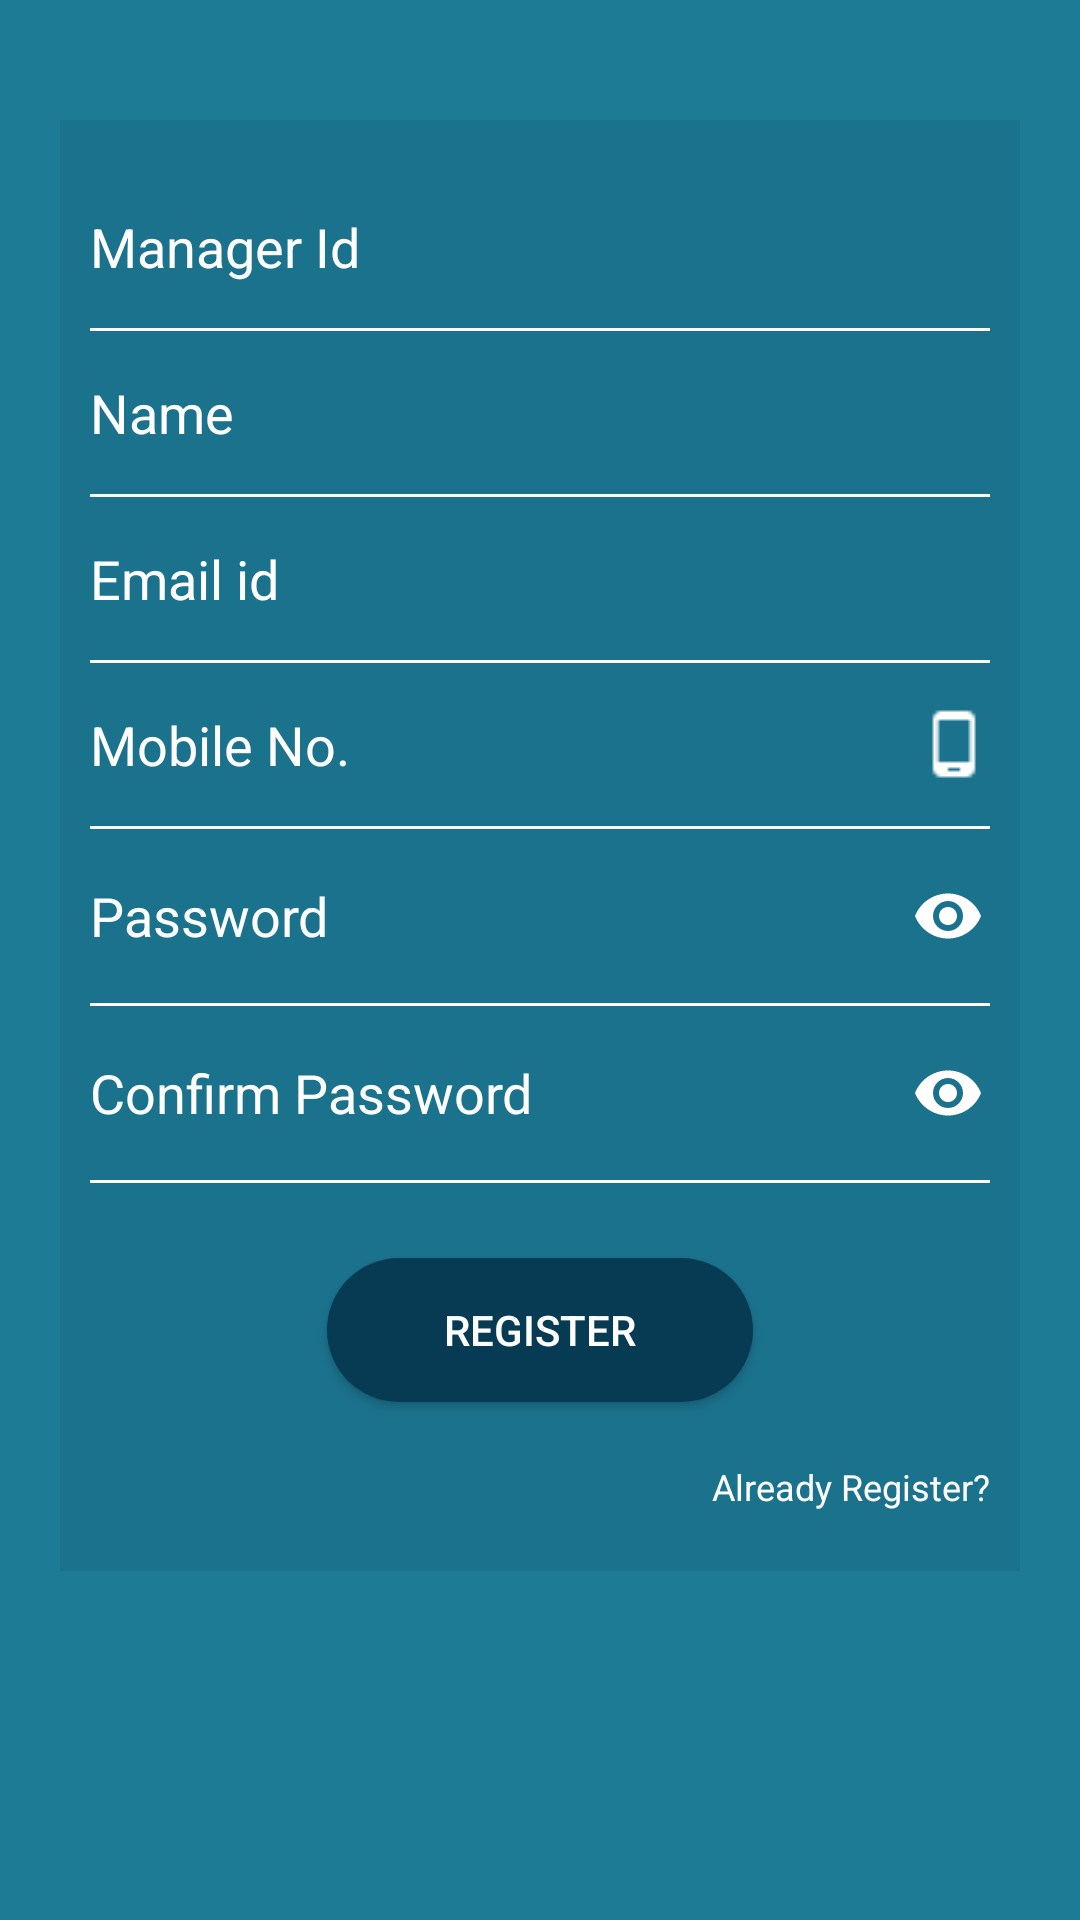

Layout XML and referenced resources for this Android screen:
<!-- AndroidManifest.xml: activity theme ManagerRegisterTheme -->
<!-- res/layout/activity_manager_registration.xml -->
<?xml version="1.0" encoding="utf-8"?>
<ScrollView xmlns:android="http://schemas.android.com/apk/res/android"
    xmlns:app="http://schemas.android.com/apk/res-auto"
    xmlns:tools="http://schemas.android.com/tools"
    android:layout_width="match_parent"
    android:layout_height="match_parent"
    android:background="@color/colorEmpListBG"
    tools:context="com.squareandcube.locationtracking.activity.ManagerRegistrationActivity">


    <LinearLayout
        android:layout_width="match_parent"
        android:layout_height="wrap_content"
        android:layout_marginBottom="40dp">


        <LinearLayout
            android:layout_width="match_parent"
            android:layout_height="wrap_content"
            android:layout_marginBottom="@dimen/dimen_20dp"
            android:layout_marginLeft="@dimen/dimen_20dp"
            android:layout_marginRight="@dimen/dimen_20dp"
            android:layout_marginTop="40dp"
            android:background="#12050b26"
            android:orientation="vertical">

            <android.support.design.widget.TextInputEditText
                android:id="@+id/managerid_textInputEditText"
                android:layout_width="match_parent"
                android:layout_height="wrap_content"
                android:layout_marginLeft="@dimen/dimen_10dp"
                android:layout_marginTop="@dimen/dimen_20dp"
                android:background="@null"
                android:drawableRight="@drawable/ic_perm_identity_white_24dp"
                android:hint="@string/text_id"
                android:inputType="text"
                android:maxLines="1"
                android:paddingBottom="@dimen/dimen_10dp"
                android:paddingRight="@dimen/dimen_10dp"
                android:paddingTop="@dimen/dimen_10dp"
                android:textColor="@color/colorWhite"
                android:textColorHint="@color/colorWhite" />

            <View
                android:layout_width="match_parent"
                android:layout_height="1dp"
                android:layout_marginBottom="5dp"
                android:layout_marginLeft="@dimen/dimen_10dp"
                android:layout_marginRight="@dimen/dimen_10dp"
                android:layout_marginTop="5dp"
                android:background="@color/colorWhite" />

            <android.support.design.widget.TextInputEditText
                android:id="@+id/name_textInputEditText"
                android:layout_width="match_parent"
                android:layout_height="wrap_content"
                android:layout_marginLeft="@dimen/dimen_10dp"
                android:background="@null"
                android:drawableRight="@drawable/ic_perm_identity_white_24dp"
                android:hint="@string/text_name"
                android:inputType="text"
                android:maxLines="1"
                android:paddingBottom="@dimen/dimen_10dp"
                android:paddingRight="@dimen/dimen_10dp"
                android:paddingTop="@dimen/dimen_10dp"
                android:textColor="@color/colorWhite"
                android:textColorHint="@color/colorWhite" />

            <View
                android:layout_width="match_parent"
                android:layout_height="1dp"
                android:layout_marginBottom="5dp"
                android:layout_marginLeft="@dimen/dimen_10dp"
                android:layout_marginRight="@dimen/dimen_10dp"
                android:layout_marginTop="5dp"
                android:background="@color/colorWhite" />

            <android.support.design.widget.TextInputEditText
                android:id="@+id/email_textInputEditText"
                android:layout_width="match_parent"
                android:layout_height="wrap_content"
                android:layout_marginLeft="@dimen/dimen_10dp"
                android:background="@null"
                android:drawableEnd="@drawable/ic_mail_outline_white_24dp"
                android:hint="@string/text_email_id"
                android:inputType="textEmailAddress"
                android:maxLines="1"
                android:paddingBottom="@dimen/dimen_10dp"
                android:paddingRight="@dimen/dimen_10dp"
                android:paddingTop="@dimen/dimen_10dp"
                android:textColor="@color/colorWhite"
                android:textColorHint="@color/colorWhite" />

            <View
                android:layout_width="match_parent"
                android:layout_height="1dp"
                android:layout_marginBottom="5dp"
                android:layout_marginLeft="@dimen/dimen_10dp"
                android:layout_marginRight="@dimen/dimen_10dp"
                android:layout_marginTop="5dp"
                android:background="@color/colorWhite" />


            <android.support.design.widget.TextInputEditText
                android:id="@+id/mobile_textInputEditText"
                android:layout_width="match_parent"
                android:layout_height="wrap_content"
                android:layout_marginLeft="@dimen/dimen_10dp"
                android:background="@null"
                android:drawableRight="@drawable/ic_phone_android_white_24dp"
                android:hint="@string/text_mobile_no"
                android:inputType="phone"
                android:maxLines="1"
                android:paddingBottom="@dimen/dimen_10dp"
                android:paddingRight="@dimen/dimen_10dp"
                android:paddingTop="@dimen/dimen_10dp"
                android:textColor="@color/colorWhite"
                android:textColorHint="@color/colorWhite" />

            <View
                android:layout_width="match_parent"
                android:layout_height="1dp"
                android:layout_marginBottom="5dp"
                android:layout_marginLeft="@dimen/dimen_10dp"
                android:layout_marginRight="@dimen/dimen_10dp"
                android:layout_marginTop="5dp"
                android:background="@color/colorWhite" />


            <android.support.design.widget.TextInputLayout
                android:layout_width="match_parent"
                android:layout_height="wrap_content"
                android:background="@null"
                android:textColorHint="@color/colorWhite"
                app:hintEnabled="false"
                app:passwordToggleEnabled="true"
                app:passwordToggleTint="@color/colorWhite">

                <android.support.design.widget.TextInputEditText
                    android:id="@+id/password_textInputEditText"
                    android:layout_width="match_parent"
                    android:layout_height="wrap_content"
                    android:layout_marginLeft="@dimen/dimen_10dp"
                    android:background="@null"
                    android:backgroundTint="@color/colorWhite"
                    android:hint="@string/text_password"
                    android:inputType="textPassword"
                    android:maxLines="1"
                    android:textColor="@color/colorWhite"
                    android:textColorHint="@color/colorWhite" />
            </android.support.design.widget.TextInputLayout>


            <View
                android:layout_width="match_parent"
                android:layout_height="1dp"
                android:layout_marginBottom="5dp"
                android:layout_marginLeft="@dimen/dimen_10dp"
                android:layout_marginRight="@dimen/dimen_10dp"
                android:layout_marginTop="5dp"
                android:background="@color/colorWhite" />


            <android.support.design.widget.TextInputLayout
                android:layout_width="match_parent"
                android:layout_height="wrap_content"
                android:background="@null"
                android:textColorHint="@color/colorWhite"
                app:hintEnabled="false"
                app:passwordToggleEnabled="true"
                app:passwordToggleTint="@color/colorWhite">

                <android.support.design.widget.TextInputEditText
                    android:id="@+id/confirmpassword_textInputEditText"
                    android:layout_width="match_parent"
                    android:layout_height="wrap_content"
                    android:layout_marginLeft="@dimen/dimen_10dp"
                    android:background="@null"
                    android:backgroundTint="@color/colorWhite"
                    android:hint="@string/text_confirm_password"
                    android:inputType="textPassword"
                    android:maxLines="1"
                    android:textColor="@color/colorWhite"
                    android:textColorHint="@color/colorWhite" />
            </android.support.design.widget.TextInputLayout>


            <View
                android:layout_width="match_parent"
                android:layout_height="1dp"
                android:layout_marginBottom="5dp"
                android:layout_marginLeft="@dimen/dimen_10dp"
                android:layout_marginRight="@dimen/dimen_10dp"
                android:layout_marginTop="5dp"
                android:background="@color/colorWhite" />


            <Button
                android:id="@+id/button_register"
                android:layout_width="@dimen/dimen_142dp"
                android:layout_height="wrap_content"
                android:layout_gravity="center_horizontal"
                android:layout_marginBottom="20dp"
                android:layout_marginTop="@dimen/dimen_20dp"
                android:background="@drawable/shape_login_button"
                android:text="@string/text_register"
                android:textColor="@color/colorWhite" />


            <TextView
                android:id="@+id/textview_already_register"
                android:layout_width="wrap_content"
                android:layout_height="wrap_content"
                android:layout_gravity="right"
                android:layout_marginBottom="@dimen/dimen_20dp"
                android:layout_marginRight="@dimen/dimen_10dp"
                android:text="@string/text_already_register"
                android:textColor="@color/colorWhite"
                android:textSize="@dimen/dimen_12sp" />

        </LinearLayout>
    </LinearLayout>
</ScrollView>
<!-- resources referenced by this layout -->
<resources>
  <color name="colorEmpListBG">#1D7B95</color>
  <color name="colorWhite">#FFFFFF</color>
  <dimen name="dimen_10dp">10dp</dimen>
  <dimen name="dimen_12sp">12sp</dimen>
  <dimen name="dimen_142dp">142dp</dimen>
  <dimen name="dimen_20dp">20dp</dimen>
  <!-- drawable ic_phone_android_white_24dp: png bitmap (drawable-mdpi, 159 bytes) -->
  <!-- drawable shape_login_button (drawable) -->
  <?xml version="1.0" encoding="utf-8"?>
  <selector xmlns:android="http://schemas.android.com/apk/res/android">
  
      
      <item
          android:state_pressed="false"
          android:state_focused="false">
          <shape
              android:shape="rectangle">
              <corners android:radius="@dimen/dimen_30dp"/>
              <solid android:color="@color/colorLoginButtonSloid" />
              <stroke android:width="0dp"
                  android:color="@color/color_white"/>
  
  
          </shape>
      </item>
  
  
  
      
      <item
          android:state_pressed="true"
          android:state_focused="false">
          <shape
              android:shape="rectangle" >
              <corners android:radius="@dimen/dimen_30dp"/>
              <solid android:color="@color/colorLoginButtonSolidPressed"/>
          </shape>
  
  
      </item>
  
  </selector>
  <string name="text_already_register" translatable="false">Already Register?</string>
  <string name="text_confirm_password" translatable="false">Confirm Password</string>
  <string name="text_email_id" translatable="false">Email id</string>
  <string name="text_id" translatable="false">Manager Id</string>
  <string name="text_mobile_no" translatable="false">Mobile No.</string>
  <string name="text_name" translatable="false">Name</string>
  <string name="text_password" translatable="false">Password</string>
  <string name="text_register" translatable="false">Register</string>
  <style name="ManagerRegisterTheme" parent="Theme.AppCompat.Light.DarkActionBar">
          <item name="colorPrimary">@color/colorEmpListToolbarBG</item>
          <item name="colorPrimaryDark">@color/EmployeeListColorPrimaryDark</item>
          <item name="colorAccent">@color/colorAccent</item>
          <item name="android:windowBackground">@color/colorEmpListBG</item>
      </style>
  <dimen name="dimen_30dp">30dp</dimen>
  <color name="colorLoginButtonSloid">#063b53</color>
  <color name="color_white">#FFFFFF</color>
  <color name="colorLoginButtonSolidPressed">#275468</color>
  <color name="colorEmpListToolbarBG">#0096B1</color>
  <color name="EmployeeListColorPrimaryDark">#296aab</color>
  <color name="colorAccent">#77dfd6</color>
</resources>
